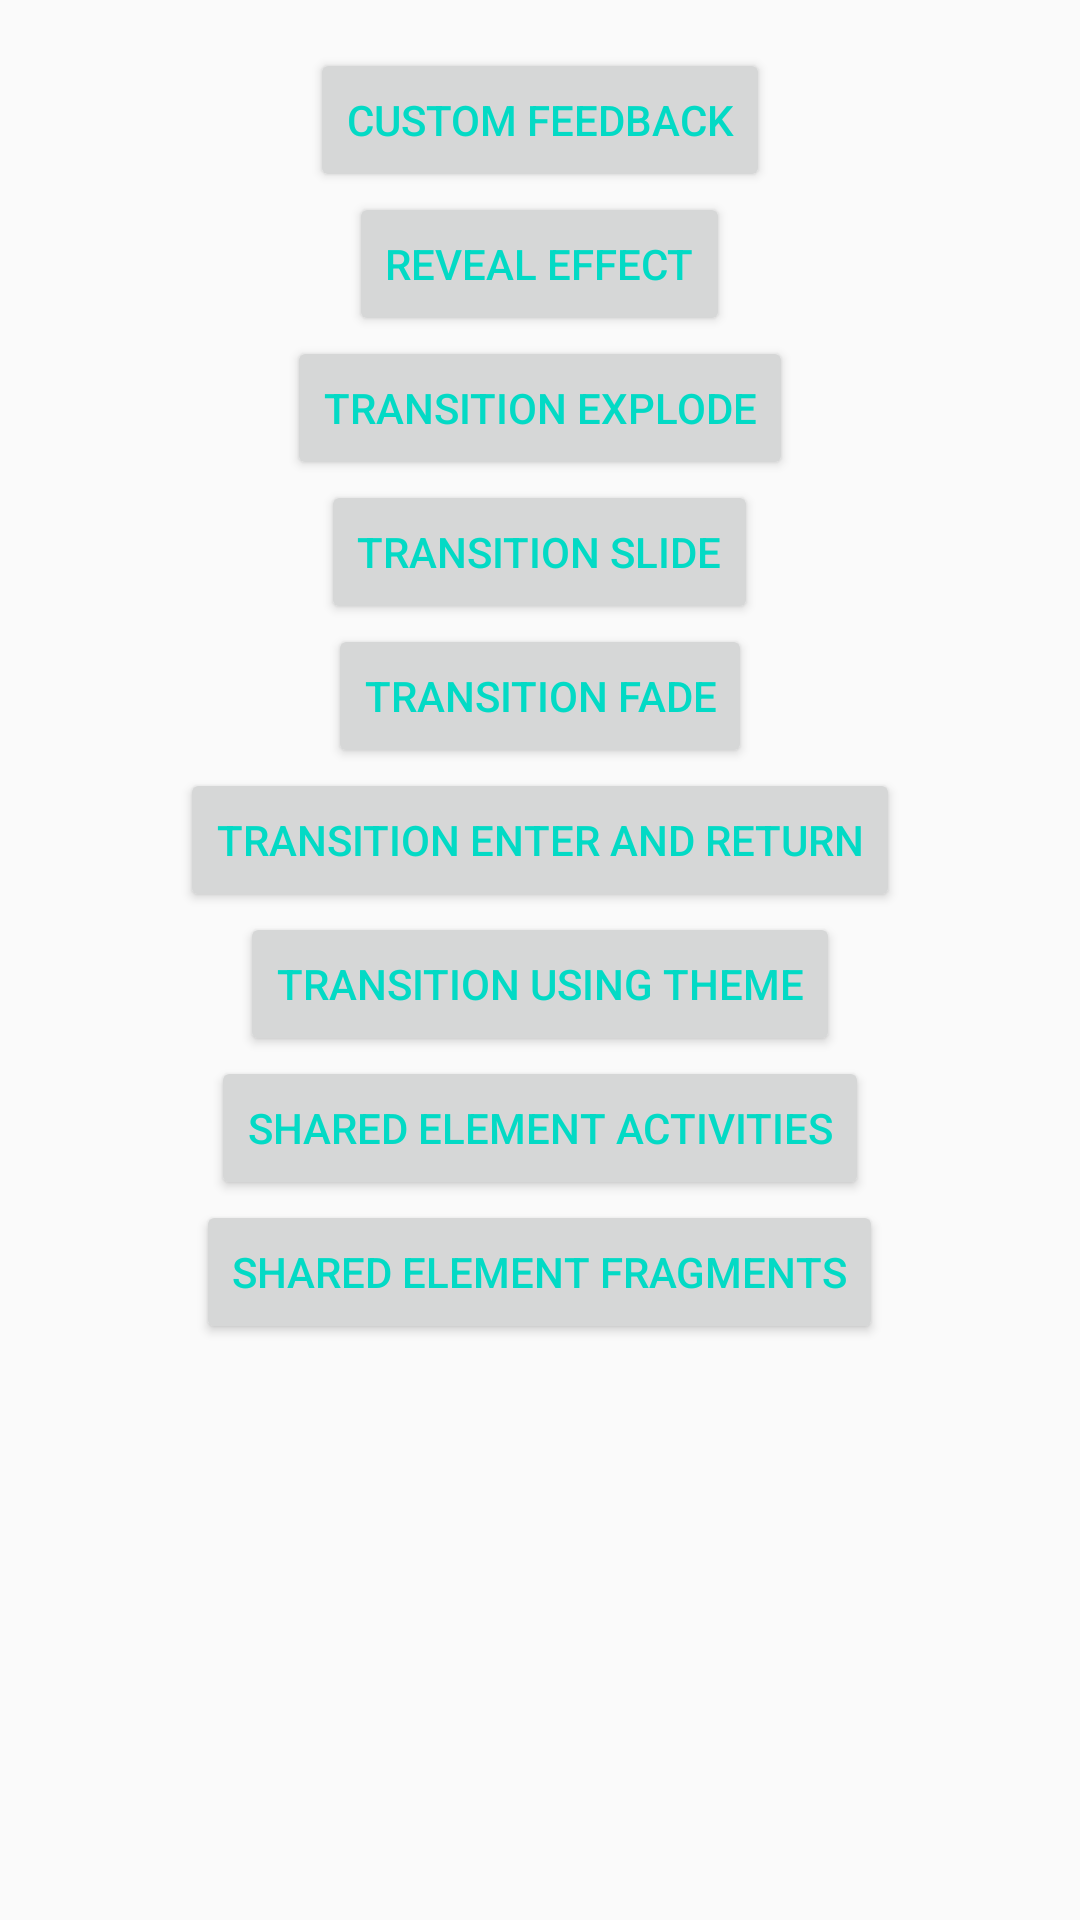

Reconstruct the res/layout file that produces this screen, plus the resources it refers to.
<!-- AndroidManifest.xml: application theme MaterialTheme -->
<!-- res/layout/activity_animations.xml -->
<?xml version="1.0" encoding="utf-8"?>
<RelativeLayout xmlns:android="http://schemas.android.com/apk/res/android"
    xmlns:tools="http://schemas.android.com/tools"
    android:id="@+id/activity_animations"
    android:layout_width="match_parent"
    android:layout_height="match_parent"
    android:paddingBottom="@dimen/activity_vertical_margin"
    android:paddingLeft="@dimen/activity_horizontal_margin"
    android:paddingRight="@dimen/activity_horizontal_margin"
    android:paddingTop="@dimen/activity_vertical_margin">

    <ScrollView
        android:layout_width="match_parent"
        android:layout_height="match_parent">

        <LinearLayout
            android:layout_width="match_parent"
            android:layout_height="wrap_content"
            android:orientation="vertical"
            android:gravity="center_horizontal" >

            <Button
                android:id="@+id/btnCustomFeedback"
                android:layout_width="wrap_content"
                android:layout_height="wrap_content"
                android:text="Custom Feedback"/>

            
            <Button
                android:id="@+id/btnRevealEffect"
                android:layout_width="wrap_content"
                android:layout_height="wrap_content"
                android:text="Reveal Effect"/>

            <Button
                android:id="@+id/btnActivityTransitionsExplode"
                android:layout_width="wrap_content"
                android:layout_height="wrap_content"
                android:text="Transition Explode"/>

            <Button
                android:id="@+id/btnActivityTransitionsSlide"
                android:layout_width="wrap_content"
                android:layout_height="wrap_content"
                android:text="Transition Slide" />

            <Button
                android:id="@+id/btnActivityTransitionsFade"
                android:layout_width="wrap_content"
                android:layout_height="wrap_content"
                android:text="Transition Fade"/>

            <Button
                android:id="@+id/btnActivityTransitionsEnterReturn"
                android:layout_width="wrap_content"
                android:layout_height="wrap_content"
                android:text="Transition Enter and Return"/>

            <Button
                android:id="@+id/btnActivityTransitionsTheme"
                android:layout_width="wrap_content"
                android:layout_height="wrap_content"
                android:text="Transition Using Theme"/>

            <Button
                android:id="@+id/btnTransitionsSharedElementActivities"
                android:layout_width="wrap_content"
                android:layout_height="wrap_content"
                android:text="Shared Element Activities"/>

            <Button
                android:id="@+id/btnTransitionsSharedElementFragment"
                android:layout_width="wrap_content"
                android:layout_height="wrap_content"
                android:text="Shared Element Fragments"/>

        </LinearLayout>
    </ScrollView>
</RelativeLayout>
<!-- resources referenced by this layout -->
<resources>
  <dimen name="activity_horizontal_margin">16dp</dimen>
  <dimen name="activity_vertical_margin">16dp</dimen>
  <style name="MaterialTheme" parent="Theme.AppCompat.Light.DarkActionBar">
          
          
          <item name="colorPrimary">@color/colorPrimary</item>
          
          <item name="colorPrimaryDark">@color/colorPrimaryDark</item>
          
          <item name="colorAccent">@color/colorAccent</item>
  
          
          <item name="android:textColorPrimary">@color/colorAccent</item>
  
      </style>
  <!-- not gathered from this repository: default colours our renderer supplied (Android Studio template values) -->
  <color name="colorPrimary">#FF6200EE</color>
  <color name="colorPrimaryDark">#FF3700B3</color>
  <color name="colorAccent">#FF03DAC5</color>
</resources>
